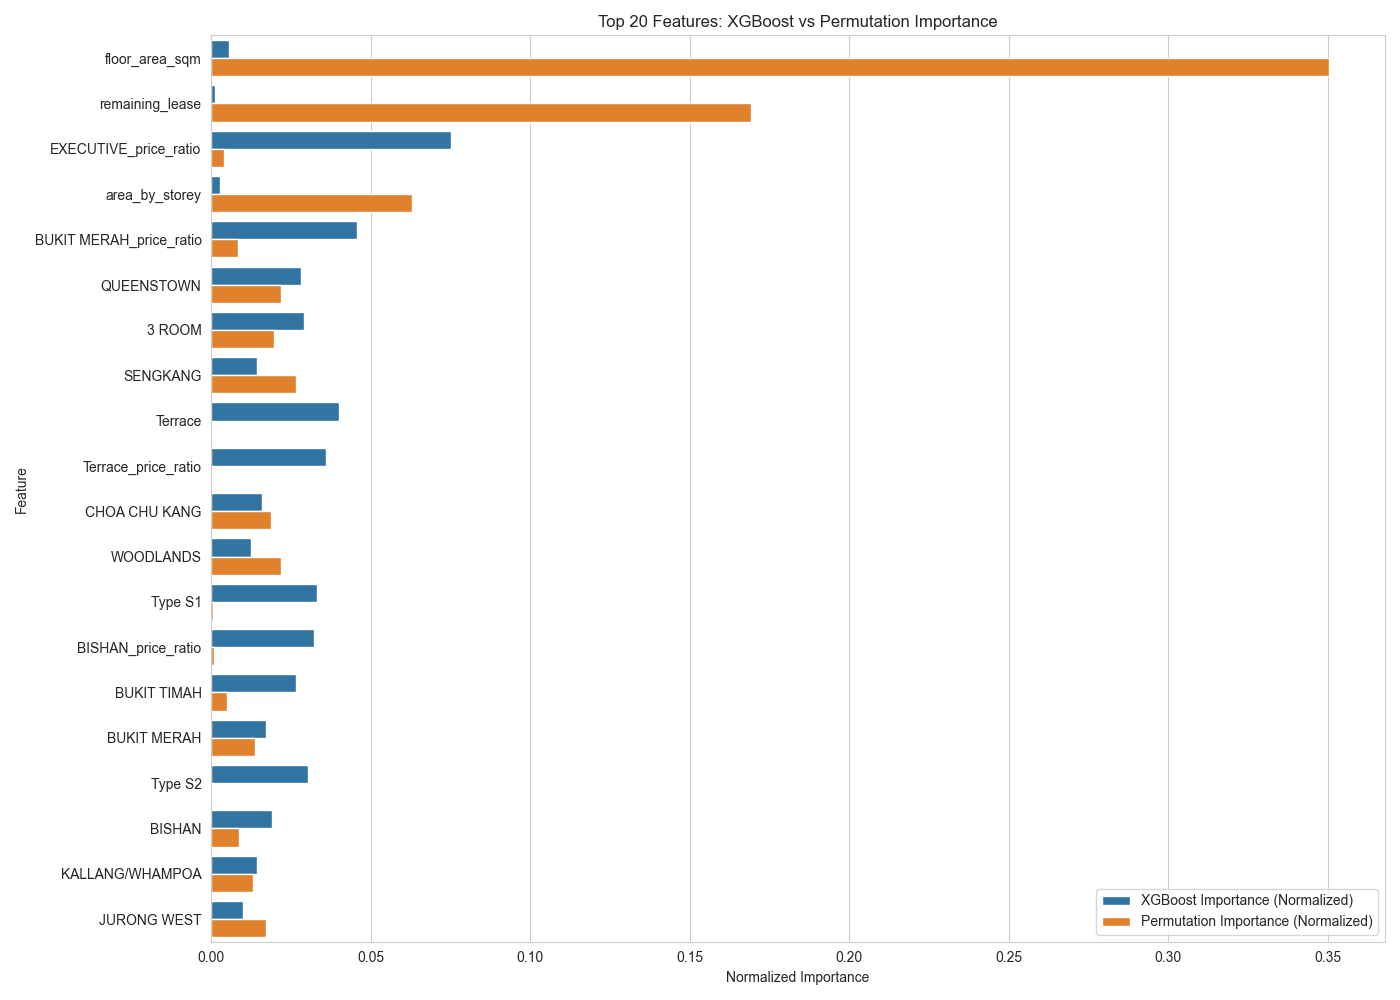

The data file committed next to this chart (first rows):
Feature, XGBoost Importance, Permutation Importance, XGBoost Rank, Permutation Rank, Rank Difference, XGBoost Importance (Normalized), Permutation Importance (Normalized), Average Importance
floor_area_sqm, 0.005631, 0.4496, 52.0, 1.0, 51.0, 0.005631, 0.3504, 0.178
remaining_lease, 0.001293, 0.217, 83.0, 2.0, 81.0, 0.001293, 0.1691, 0.0852
EXECUTIVE_price_ratio, 0.07528, 0.004987, 1.0, 32.0, 31.0, 0.07528, 0.003887, 0.03959
area_by_storey, 0.002757, 0.08076, 72.0, 3.0, 69.0, 0.002757, 0.06294, 0.03285
BUKIT MERAH_price_ratio, 0.04554, 0.01058, 2.0, 24.0, 22.0, 0.04554, 0.008241, 0.02689
QUEENSTOWN, 0.0281, 0.02798, 9.0, 7.0, 2.0, 0.0281, 0.02181, 0.02496
3 ROOM, 0.02898, 0.02518, 8.0, 8.0, 0.0, 0.02898, 0.01962, 0.0243
SENGKANG, 0.01439, 0.03414, 22.0, 4.0, 18.0, 0.01439, 0.02661, 0.0205
Terrace, 0.04008, 0.0004489, 3.0, 81.0, 78.0, 0.04008, 0.0003498, 0.02021
Terrace_price_ratio, 0.03594, 1.4279729531274654e-05, 4.0, 102.0, 98.0, 0.03594, 1.1127975035765381e-05, 0.01798
CHOA CHU KANG, 0.01601, 0.02402, 19.0, 9.0, 10.0, 0.01601, 0.01872, 0.01736
WOODLANDS, 0.01234, 0.0282, 28.0, 6.0, 22.0, 0.01234, 0.02198, 0.01716
Type S1, 0.03314, 0.0005015, 5.0, 77.0, 72.0, 0.03314, 0.0003908, 0.01676
BISHAN_price_ratio, 0.03234, 0.001277, 6.0, 63.0, 57.0, 0.03234, 0.0009948, 0.01667
BUKIT TIMAH, 0.02659, 0.006175, 10.0, 27.0, 17.0, 0.02659, 0.004812, 0.0157
BUKIT MERAH, 0.01701, 0.01754, 17.0, 11.0, 6.0, 0.01701, 0.01367, 0.01534
Type S2, 0.03041, 0.0001755, 7.0, 89.0, 82.0, 0.03041, 0.0001367, 0.01528
BISHAN, 0.01899, 0.01127, 15.0, 21.0, 6.0, 0.01899, 0.008781, 0.01388
KALLANG/WHAMPOA, 0.01445, 0.0166, 21.0, 13.0, 8.0, 0.01445, 0.01294, 0.01369
JURONG WEST, 0.01002, 0.02206, 33.0, 10.0, 23.0, 0.01002, 0.01719, 0.01361
CENTRAL AREA, 0.02241, 0.004296, 13.0, 38.0, 25.0, 0.02241, 0.003348, 0.01288
lease_exp_factor, 0.001042, 0.03125, 93.0, 5.0, 88.0, 0.001042, 0.02436, 0.0127
CENTRAL AREA_price_ratio, 0.02291, 0.001024, 12.0, 67.0, 55.0, 0.02291, 0.000798, 0.01185
3 ROOM_price_ratio, 0.02232, 0.001758, 14.0, 58.0, 44.0, 0.02232, 0.00137, 0.01185
DBSS, 0.01379, 0.01257, 25.0, 17.0, 8.0, 0.01379, 0.009798, 0.0118
BUKIT TIMAH_price_ratio, 0.02325, 0.0003782, 11.0, 82.0, 71.0, 0.02325, 0.0002947, 0.01177
GEYLANG, 0.01429, 0.01087, 23.0, 22.0, 1.0, 0.01429, 0.008475, 0.01138
2 ROOM, 0.01776, 0.005621, 16.0, 28.0, 12.0, 0.01776, 0.00438, 0.01107
TOA PAYOH, 0.01162, 0.01227, 29.0, 18.0, 11.0, 0.01162, 0.009562, 0.01059
BUKIT PANJANG, 0.009896, 0.01378, 34.0, 16.0, 18.0, 0.009896, 0.01074, 0.01032
PUNGGOL, 0.006619, 0.01748, 47.0, 12.0, 35.0, 0.006619, 0.01363, 0.01012
EXECUTIVE, 0.01139, 0.01078, 30.0, 23.0, 7.0, 0.01139, 0.008402, 0.009895
DBSS_price_ratio, 0.01687, 0.002503, 18.0, 48.0, 30.0, 0.01687, 0.001951, 0.00941
YISHUN, 0.006815, 0.01537, 45.0, 14.0, 31.0, 0.006815, 0.01198, 0.009398
5 ROOM, 0.006448, 0.01496, 49.0, 15.0, 34.0, 0.006448, 0.01166, 0.009052
TOA PAYOH_price_ratio, 0.01528, 0.003355, 20.0, 44.0, 24.0, 0.01528, 0.002614, 0.008949
MARINE PARADE, 0.01381, 0.001949, 24.0, 56.0, 32.0, 0.01381, 0.001519, 0.007666
SEMBAWANG, 0.006973, 0.01018, 44.0, 25.0, 19.0, 0.006973, 0.007936, 0.007455
QUEENSTOWN_price_ratio, 0.01318, 0.002097, 26.0, 52.0, 26.0, 0.01318, 0.001634, 0.007409
JURONG WEST_price_ratio, 0.01082, 0.003668, 31.0, 42.0, 11.0, 0.01082, 0.002858, 0.006839
SENGKANG_price_ratio, 0.01054, 0.003687, 32.0, 40.0, 8.0, 0.01054, 0.002873, 0.006704
2 ROOM_price_ratio, 0.01267, 0.0002407, 27.0, 86.0, 59.0, 0.01267, 0.0001875, 0.006427
CLEMENTI, 0.007944, 0.005329, 38.0, 29.0, 9.0, 0.007944, 0.004153, 0.006048
Premium Apartment, 0.001224, 0.01196, 85.0, 19.0, 66.0, 0.001224, 0.009324, 0.005274
Model A, 0.001075, 0.01168, 91.0, 20.0, 71.0, 0.001075, 0.009105, 0.00509
BUKIT PANJANG_price_ratio, 0.007921, 0.002465, 39.0, 50.0, 11.0, 0.007921, 0.001921, 0.004921
KALLANG/WHAMPOA_price_ratio, 0.007872, 0.002497, 40.0, 49.0, 9.0, 0.007872, 0.001946, 0.004909
Type S2_price_ratio, 0.009568, 3.7681955904722565e-05, 35.0, 96.0, 61.0, 0.009568, 2.9364972472915907e-05, 0.004798
long_lease, 0.007009, 0.00307, 43.0, 45.0, 2.0, 0.007009, 0.002393, 0.004701
MARINE PARADE_price_ratio, 0.009104, 0.000328, 36.0, 83.0, 47.0, 0.009104, 0.0002556, 0.00468
TAMPINES, 0.004165, 0.006495, 63.0, 26.0, 37.0, 0.004165, 0.005062, 0.004613
JURONG EAST, 0.005039, 0.005208, 58.0, 30.0, 28.0, 0.005039, 0.004059, 0.004549
Type S1_price_ratio, 0.008642, 7.999086446797143e-06, 37.0, 105.0, 68.0, 0.008642, 6.2335658454829405e-06, 0.004324
SERANGOON, 0.004765, 0.004896, 61.0, 35.0, 26.0, 0.004765, 0.003815, 0.00429
WOODLANDS_price_ratio, 0.006781, 0.002041, 46.0, 54.0, 8.0, 0.006781, 0.001591, 0.004186
CHOA CHU KANG_price_ratio, 0.007021, 0.001629, 42.0, 59.0, 17.0, 0.007021, 0.001269, 0.004145
CLEMENTI_price_ratio, 0.007203, 0.001389, 41.0, 62.0, 21.0, 0.007203, 0.001083, 0.004143
BUKIT BATOK, 0.004025, 0.004588, 64.0, 37.0, 27.0, 0.004025, 0.003575, 0.0038
4 ROOM_price_ratio, 0.006026, 0.00197, 50.0, 55.0, 5.0, 0.006026, 0.001535, 0.00378
PASIR RIS, 0.003524, 0.00502, 68.0, 31.0, 37.0, 0.003524, 0.003912, 0.003718
... 49 more rows
